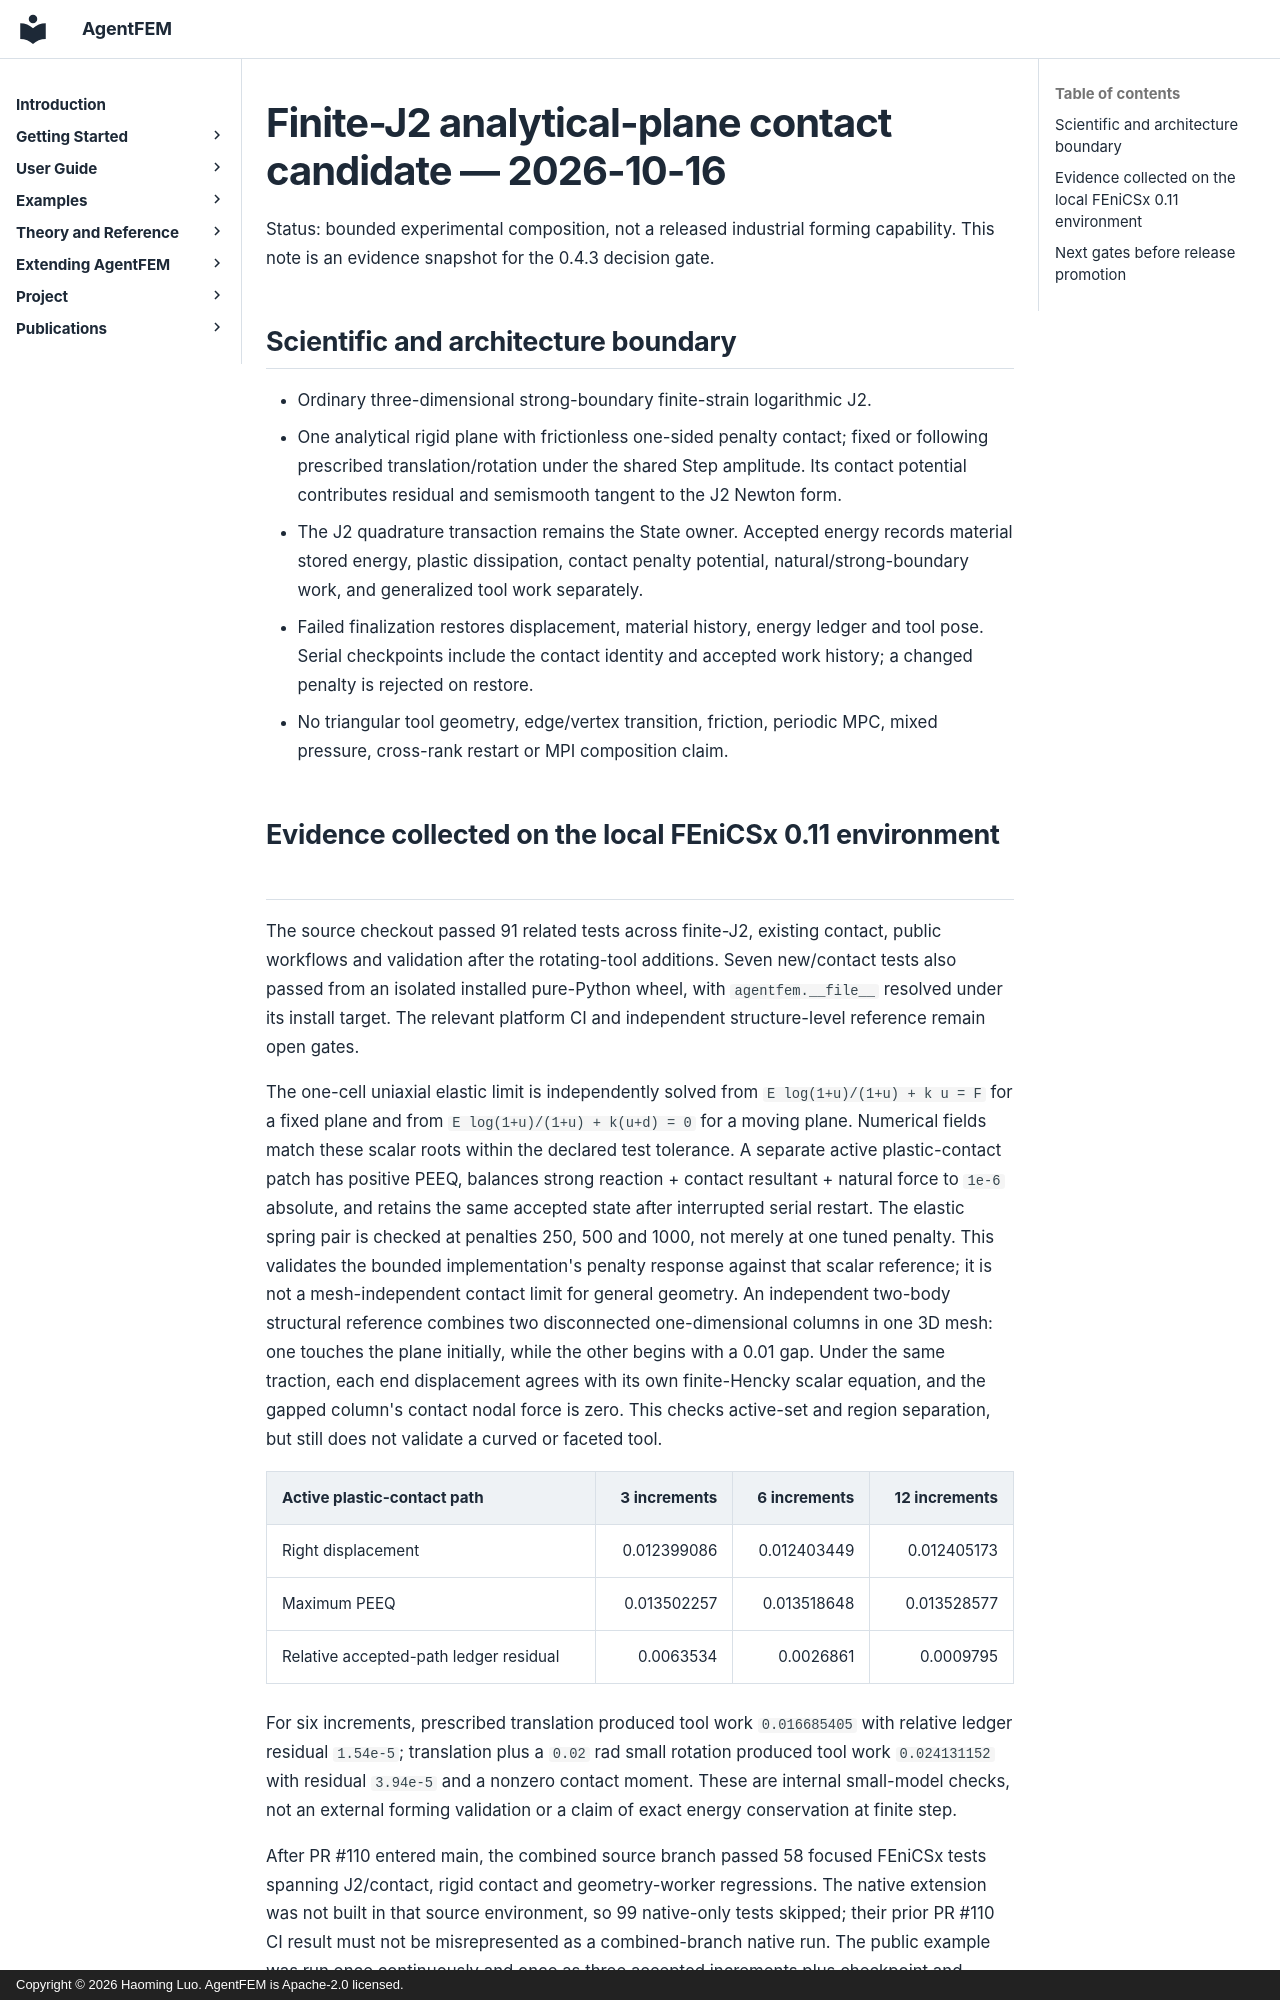

repository: haoming-luo/agentfem · page: internal/j2_plane_contact_candidate_20261016/index.html · generator: mkdocs · copyright: Copyright © 2026 Haoming Luo. AgentFEM is Apache-2.0 licensed.

# Finite-J2 analytical-plane contact candidate — 2026-10-16

Status: bounded experimental composition, not a released industrial forming
capability. This note is an evidence snapshot for the 0.4.3 decision gate.

## Scientific and architecture boundary

- Ordinary three-dimensional strong-boundary finite-strain logarithmic J2.
- One analytical rigid plane with frictionless one-sided penalty contact; fixed
  or following prescribed translation/rotation under the shared Step amplitude.
  Its contact potential contributes residual and semismooth tangent to the J2
  Newton form.
- The J2 quadrature transaction remains the State owner. Accepted energy
  records material stored energy, plastic dissipation, contact penalty
  potential, natural/strong-boundary work, and generalized tool work separately.
- Failed finalization restores displacement, material history, energy ledger
  and tool pose. Serial checkpoints include the contact identity and accepted
  work history; a changed penalty is rejected on restore.
- No triangular tool geometry, edge/vertex transition, friction, periodic MPC,
  mixed pressure, cross-rank restart or MPI composition claim.
